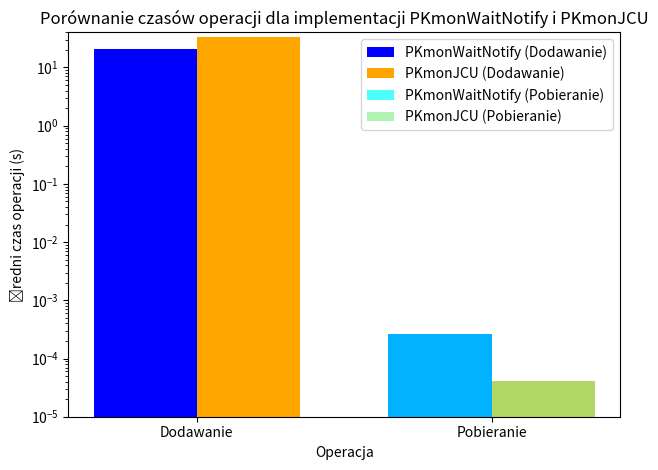

Source code (Python):
# import matplotlib.pyplot as plt

# # Dane do wykresu w sekundach
# labels = ['Dodawanie', 'Pobieranie']
# pkmon_add_times = [20639906.71 / 1_000_000_000, 0]  # Czas dla PKmonWaitNotify
# pkmonjcu_add_times = [33505358.02 / 1_000_000_000, 0]  # Czas dla PKmonJCU

# pkmon_get_times = [266680.45 / 1_000_000_000]  # Czas dla PKmonWaitNotify
# pkmonjcu_get_times = [41156.34 / 1_000_000_000]  # Czas dla PKmonJCU

# # Ustawienia dla osi x
# x = range(len(labels))  # Indeksy dla etykiet
# width = 0.35  # Szerokość kolumn

# # Tworzenie wykresu
# plt.bar([p - width/2 for p in x], pkmon_add_times, width=width, label='PKmonWaitNotify (Dodawanie)', color='blue', align='center')
# plt.bar([p + width/2 for p in x], pkmonjcu_add_times, width=width, label='PKmonJCU (Dodawanie)', color='orange', align='center')

# plt.bar([p - width/2 for p in x], pkmon_get_times, width=width, label='PKmonWaitNotify (Pobieranie)', color='cyan', alpha=0.5, align='center')
# plt.bar([p + width/2 for p in x], pkmonjcu_get_times, width=width, label='PKmonJCU (Pobieranie)', color='lightgreen', alpha=0.5, align='center')

# # Ustawienia wykresu
# plt.xlabel('Operacja')
# plt.ylabel('Średni czas operacji (s)')
# plt.title('Porównanie czasów operacji dla implementacji PKmon i PKmonJCU')
# plt.xticks(x, labels)  # Ustawienie etykiet na osi x
# plt.legend()  # Dodanie legendy

# # Wyświetlenie wykresu
# plt.tight_layout()  # Dostosowanie wykresu do rozmiaru
# plt.show()


import matplotlib.pyplot as plt

# Dane do wykresu w sekundach
labels = ['Dodawanie', 'Pobieranie']
pkmon_add_times = [20.63990671, 0.00026668045]  # Czas dla PKmonWaitNotify (Dodawanie, Pobieranie)
pkmonjcu_add_times = [33.50535802, 0.00004115634]  # Czas dla PKmonJCU (Dodawanie, Pobieranie)

# Ustawienia dla osi x
x = range(len(labels))  # Indeksy dla etykiet
width = 0.35  # Szerokość kolumn

# Tworzenie wykresu
fig, ax = plt.subplots()
# Dodawanie słupków dla PKmonWaitNotify z etykietą
ax.bar([p - width / 2 for p in x], pkmon_add_times, width=width, label='PKmonWaitNotify (Dodawanie)', color='blue')
# Dodawanie słupków dla PKmonJCU z etykietą
ax.bar([p + width / 2 for p in x], pkmonjcu_add_times, width=width, label='PKmonJCU (Dodawanie)', color='orange')

# Dodawanie słupków dla PKmonWaitNotify pobieranie z przezroczystością i etykietą
ax.bar([p - width / 2 for p in x], [0, pkmon_add_times[1]], width=width, label='PKmonWaitNotify (Pobieranie)', color='cyan', alpha=0.7)
# Dodawanie słupków dla PKmonJCU pobieranie z przezroczystością i etykietą
ax.bar([p + width / 2 for p in x], [0, pkmonjcu_add_times[1]], width=width, label='PKmonJCU (Pobieranie)', color='lightgreen', alpha=0.7)

# Ustawienia wykresu
ax.set_xlabel('Operacja')
ax.set_ylabel('Średni czas operacji (s)')
ax.set_title('Porównanie czasów operacji dla implementacji PKmonWaitNotify i PKmonJCU')
ax.set_xticks(x)
ax.set_xticklabels(labels)
ax.set_yscale('log')  # Skala logarytmiczna na osi y
ax.set_ylim(1e-5, 40)  # Zakres dla osi y
ax.legend()

# Wyświetlenie wykresu
plt.tight_layout()
plt.show()



